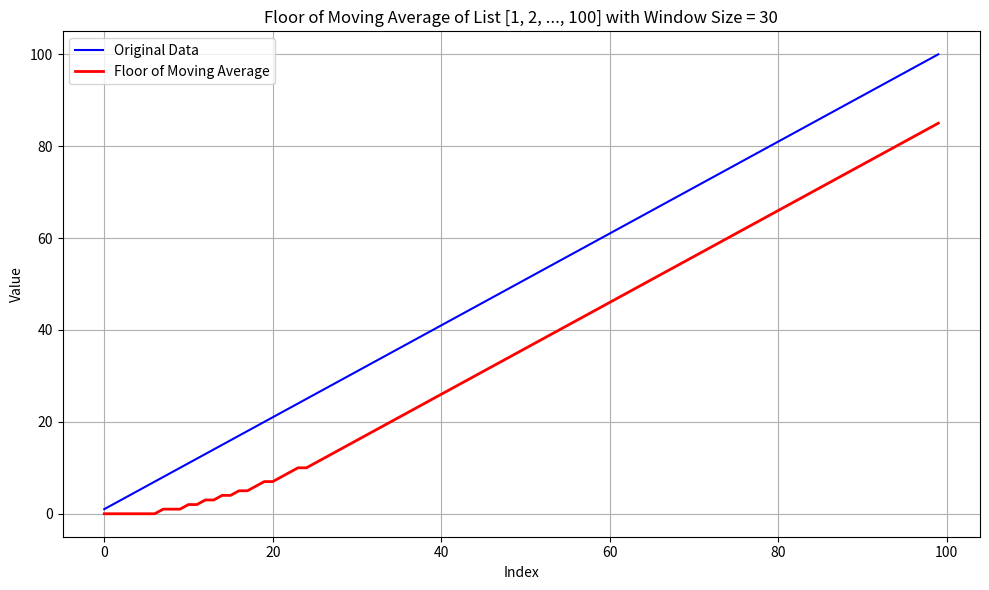

Recreate this plot in Python.
from typing import List
import numpy as np
import matplotlib.pyplot as plt
import math

def integration(x:List[float], window_size:int=30, use_floor:bool=False):
    integrated_signal = np.zeros_like(x, dtype=float)
    for n in range(len(x)):
        for k in range(window_size):
            if n - k >= 0:
                integrated_signal[n] += x[n - k]
    
    # Divide by window size to get the average
    result = integrated_signal / window_size

    # Apply floor if requested
    if use_floor:
        result = np.array([math.floor(val) for val in result])

    return result

# Create a list of integers from 1 to 100
data = list(range(1, 101))

# Calculate moving average with window size = 30 and apply floor
window_size = 30
result_floor = integration(data, window_size, use_floor=True)

# Print the results
print("Moving average with window size =", window_size)
print("Input data (first 10 values):", data[:10], "...")

print("\nFloor of moving average (first 10 values):")
for i, val in enumerate(result_floor):
    print(f"Index {i + 1}: {val}")

# Create a simple plot
plt.figure(figsize=(10, 6))
plt.plot(data, 'b-', label='Original Data')
plt.plot(result_floor, 'r-', label='Floor of Moving Average', linewidth=2)
plt.title(f'Floor of Moving Average of List [1, 2, ..., 100] with Window Size = {window_size}')
plt.xlabel('Index')
plt.ylabel('Value')
plt.legend()
plt.grid(True)
plt.tight_layout()
plt.savefig('moving_average_plot.png')  # Save the plot to a file
plt.show()

# Write the moving average results to a text file
with open('moving_average_python_output.txt', 'w') as f:
    for i, val in enumerate(result_floor):
        f.write(f"x_in = {i+1}; y_out = {int(val)}\n")

print(f"\nMoving average results written to 'moving_average_python_output.txt' in the format:")
print("x_in = [index]; y_out = [value]")

# Print full list of floor values
print("\nFull list of floor of moving average values:")
print(result_floor.tolist())
